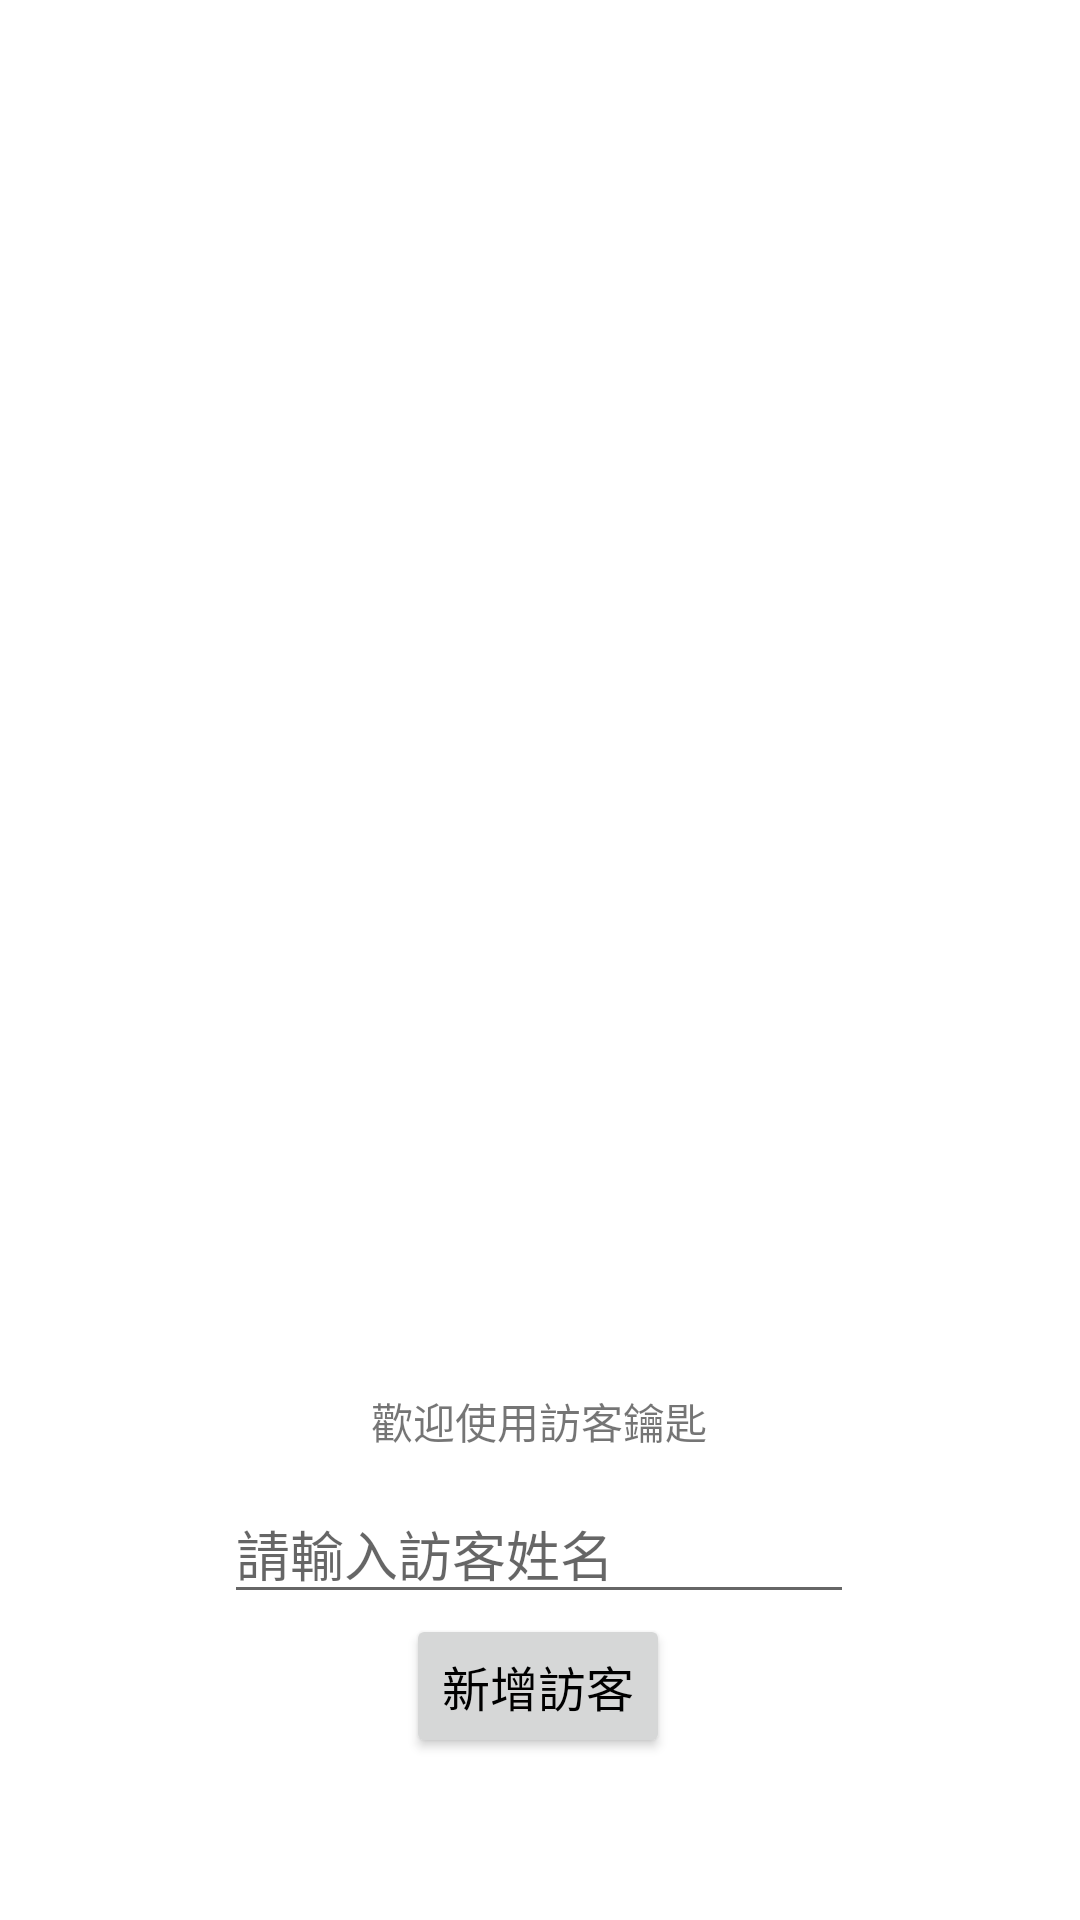

Android layout source for this screen:
<!-- AndroidManifest.xml: application theme Theme.QRLockApp -->
<!-- res/layout/activity_guest.xml -->
<?xml version="1.0" encoding="utf-8"?>
<androidx.constraintlayout.widget.ConstraintLayout xmlns:android="http://schemas.android.com/apk/res/android"
    xmlns:app="http://schemas.android.com/apk/res-auto"
    xmlns:tools="http://schemas.android.com/tools"
    android:id="@+id/guestLayout"
    android:layout_width="match_parent"
    android:layout_height="match_parent"
    tools:context=".guestKey">

    <Button
        android:id="@+id/back_btn"
        android:layout_width="48dp"
        android:layout_height="48dp"
        android:background="@drawable/ic_baseline_arrow_back_24"
        android:text="@null"
        android:textColor="@color/black"
        app:layout_constraintBottom_toBottomOf="parent"
        app:layout_constraintEnd_toEndOf="parent"
        app:layout_constraintHorizontal_bias="0.043"
        app:layout_constraintStart_toStartOf="parent"
        app:layout_constraintTop_toTopOf="parent"
        app:layout_constraintVertical_bias="0.048"
        tools:ignore="SpeakableTextPresentCheck" />

    <ImageView
        android:id="@+id/guestQrcode"
        android:layout_width="wrap_content"
        android:layout_height="wrap_content"
        android:layout_marginBottom="72dp"
        app:layout_constraintBottom_toTopOf="@+id/guestName"
        app:layout_constraintEnd_toEndOf="parent"
        app:layout_constraintStart_toStartOf="parent"
        tools:srcCompat="@null" />

    <Button
        android:id="@+id/requestGuestKey"
        android:layout_width="wrap_content"
        android:layout_height="wrap_content"
        android:text="新增訪客"
        android:textSize="16sp"
        android:textColor="@color/black"
        app:layout_constraintBottom_toBottomOf="parent"
        app:layout_constraintEnd_toEndOf="parent"
        app:layout_constraintHorizontal_bias="0.498"
        app:layout_constraintStart_toStartOf="parent"
        app:layout_constraintTop_toTopOf="parent"
        app:layout_constraintVertical_bias="0.909" />

    <EditText
        android:id="@+id/guestName"
        android:layout_width="wrap_content"
        android:layout_height="wrap_content"
        android:ems="10"
        android:inputType="textPersonName"
        android:text="@null"
        android:hint="請輸入訪客姓名"
        app:layout_constraintBottom_toTopOf="@+id/requestGuestKey"
        app:layout_constraintEnd_toEndOf="parent"
        app:layout_constraintHorizontal_bias="0.497"
        app:layout_constraintStart_toStartOf="parent"
        app:layout_constraintTop_toTopOf="parent"
        app:layout_constraintVertical_bias="1.0" />

    <TextView
        android:id="@+id/countDownTime"
        android:layout_width="wrap_content"
        android:layout_height="wrap_content"
        android:text="歡迎使用訪客鑰匙"
        app:layout_constraintBottom_toTopOf="@+id/guestName"
        app:layout_constraintEnd_toEndOf="parent"
        app:layout_constraintHorizontal_bias="0.498"
        app:layout_constraintStart_toStartOf="parent"
        app:layout_constraintTop_toBottomOf="@+id/guestQrcode"
        app:layout_constraintVertical_bias="0.792" />

</androidx.constraintlayout.widget.ConstraintLayout>
<!-- resources referenced by this layout -->
<resources>
  <color name="black">#FF000000</color>
  <style name="Theme.QRLockApp" parent="Theme.MaterialComponents.DayNight.NoActionBar">
          
          <item name="colorPrimary">@color/purple_500</item>
          <item name="android:windowTranslucentStatus">true</item>
          <item name="colorPrimaryVariant">@color/purple_700</item>
          <item name="colorOnPrimary">@color/white</item>
          
          <item name="colorSecondary">@color/teal_200</item>
          <item name="colorSecondaryVariant">@color/teal_700</item>
          <item name="colorOnSecondary">@color/black</item>
          
          <item name="android:statusBarColor">?attr/colorPrimaryVariant</item>
          
          android:background="@android:color/holo_blue_bright"
          android:fitsSystemWindows="true"
      </style>
  <color name="purple_500">#FF6200EE</color>
  <color name="purple_700">#FF3700B3</color>
  <color name="white">#FFFFFFFF</color>
  <color name="teal_200">#FF03DAC5</color>
  <color name="teal_700">#FF018786</color>
</resources>
